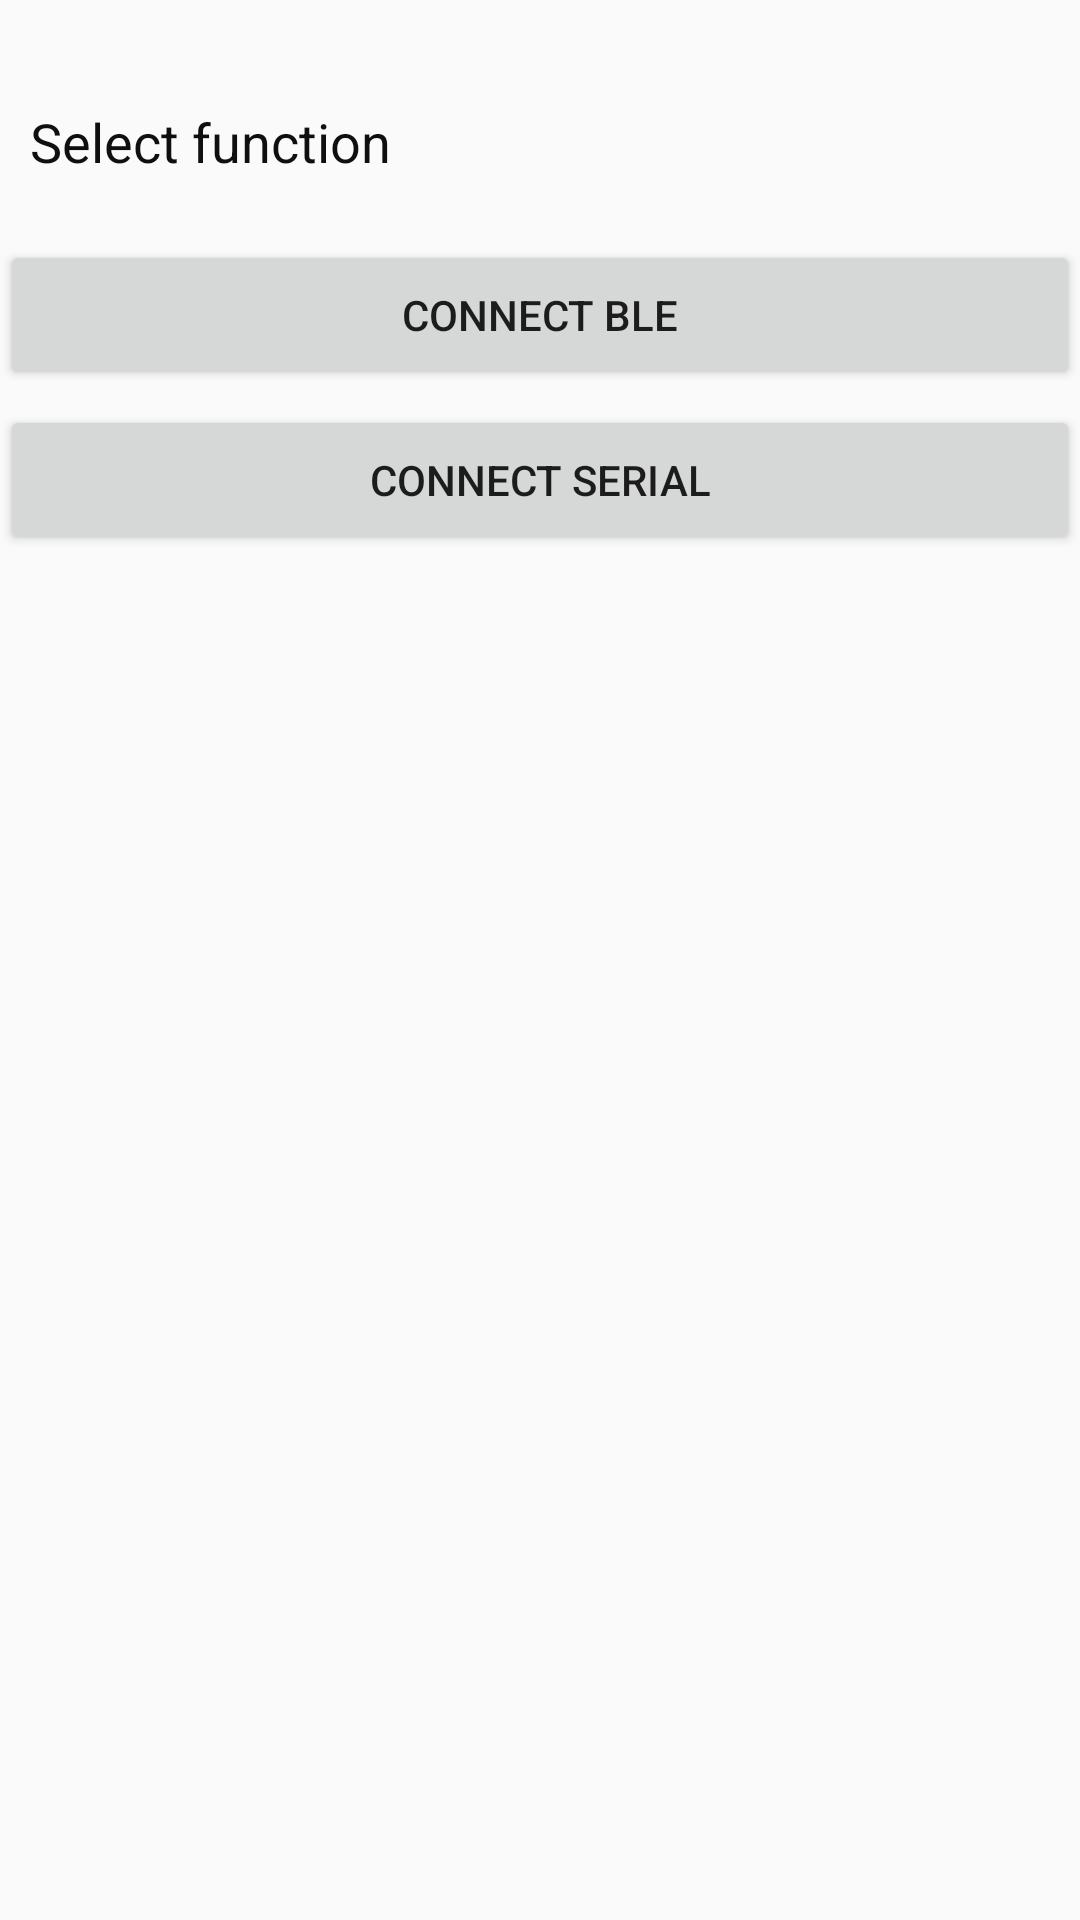

Here is an Android app screen rendered from its layout file. Give the layout XML and the strings, colors and styles it references.
<!-- AndroidManifest.xml: application theme AppTheme -->
<!-- res/layout/activity_main.xml -->
<?xml version="1.0" encoding="utf-8"?>
<LinearLayout xmlns:android="http://schemas.android.com/apk/res/android"
    xmlns:tools="http://schemas.android.com/tools"
    android:id="@+id/activity_main"
    android:layout_width="match_parent"
    android:layout_height="match_parent"
    android:orientation="vertical"
    android:paddingTop="@dimen/activity_vertical_margin"
    tools:context="com.example.yy.bleupdateshowresult.activity.MainActivity">

    <TextView
        android:id="@+id/version_tv"
        android:layout_width="wrap_content"
        android:layout_height="wrap_content"
        android:textSize="14sp" />

    <TextView
        style="@style/middle_textview_style"
        android:text="@string/select_fun" />

    <ScrollView
        android:layout_width="match_parent"
        android:layout_height="match_parent">

        <LinearLayout
            android:layout_width="match_parent"
            android:layout_height="match_parent"
            android:orientation="vertical">

            <Button
                android:id="@+id/button_showConnect"
                style="@style/main_button_style_01"
                android:text="@string/show_connect" />

            <Button
                android:id="@+id/bSerial"
                style="@style/main_button_style_01"
                android:text="@string/connect_serial" />

            <Button
                android:id="@+id/bUpdate"
                style="@style/main_button_style_01"
                android:visibility="gone"
                android:text="@string/update_firmware" />

        </LinearLayout>
    </ScrollView>

</LinearLayout>
<!-- resources referenced by this layout -->
<resources>
  <dimen name="activity_vertical_margin">16dp</dimen>
  <string name="connect_serial">Connect Serial</string>
  <string name="select_fun">Select function</string>
  <string name="show_connect">Connect Ble</string>
  <string name="update_firmware">Update Firmware</string>
  <style name="main_button_style_01">
          <item name="android:layout_width">match_parent</item>
          <item name="android:layout_height">@dimen/main_button_height</item>
          <item name="android:layout_marginTop">@dimen/top_margin_small</item>
      </style>
  <style name="middle_textview_style">
          <item name="android:layout_width">match_parent</item>
          <item name="android:layout_height">@dimen/textView_height_01</item>
          <item name="android:textSize">@dimen/textSize_01</item>
          <item name="android:textColor">@color/text_color_01</item>
          <item name="android:paddingLeft">@dimen/padding_left</item>
      </style>
  <style name="AppTheme" parent="Theme.AppCompat.Light.NoActionBar">
          
          <item name="colorPrimary">@color/colorPrimary</item>
          <item name="colorPrimaryDark">@color/colorPrimaryDark</item>
          <item name="colorAccent">@color/colorAccent</item>
      </style>
  <dimen name="main_button_height">50dp</dimen>
  <dimen name="top_margin_small">5dp</dimen>
  <dimen name="textView_height_01">40dp</dimen>
  <dimen name="textSize_01">18sp</dimen>
  <color name="text_color_01">#100f0f</color>
  <dimen name="padding_left">10dp</dimen>
  <color name="colorPrimary">#3F51B5</color>
  <color name="colorPrimaryDark">#303F9F</color>
  <color name="colorAccent">#FF4081</color>
</resources>
